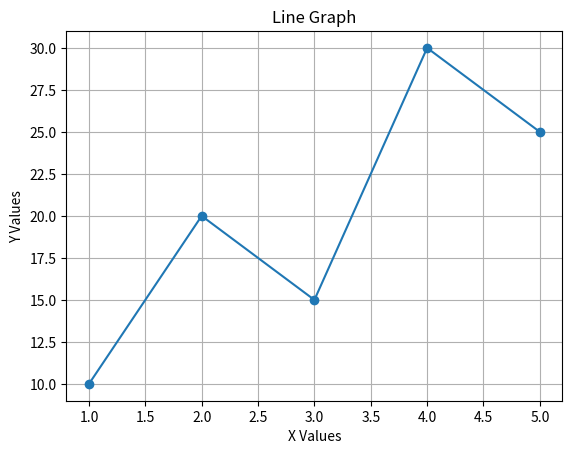

Python code for this plot:
import matplotlib.pyplot as plt
x=[1,2,3,4,5]
y=[10,20,15,30,25]
plt.plot(x,y,marker='o')
plt.title("Line Graph")
plt.xlabel("X Values")
plt.ylabel("Y Values")
plt.grid(True)
plt.show()
